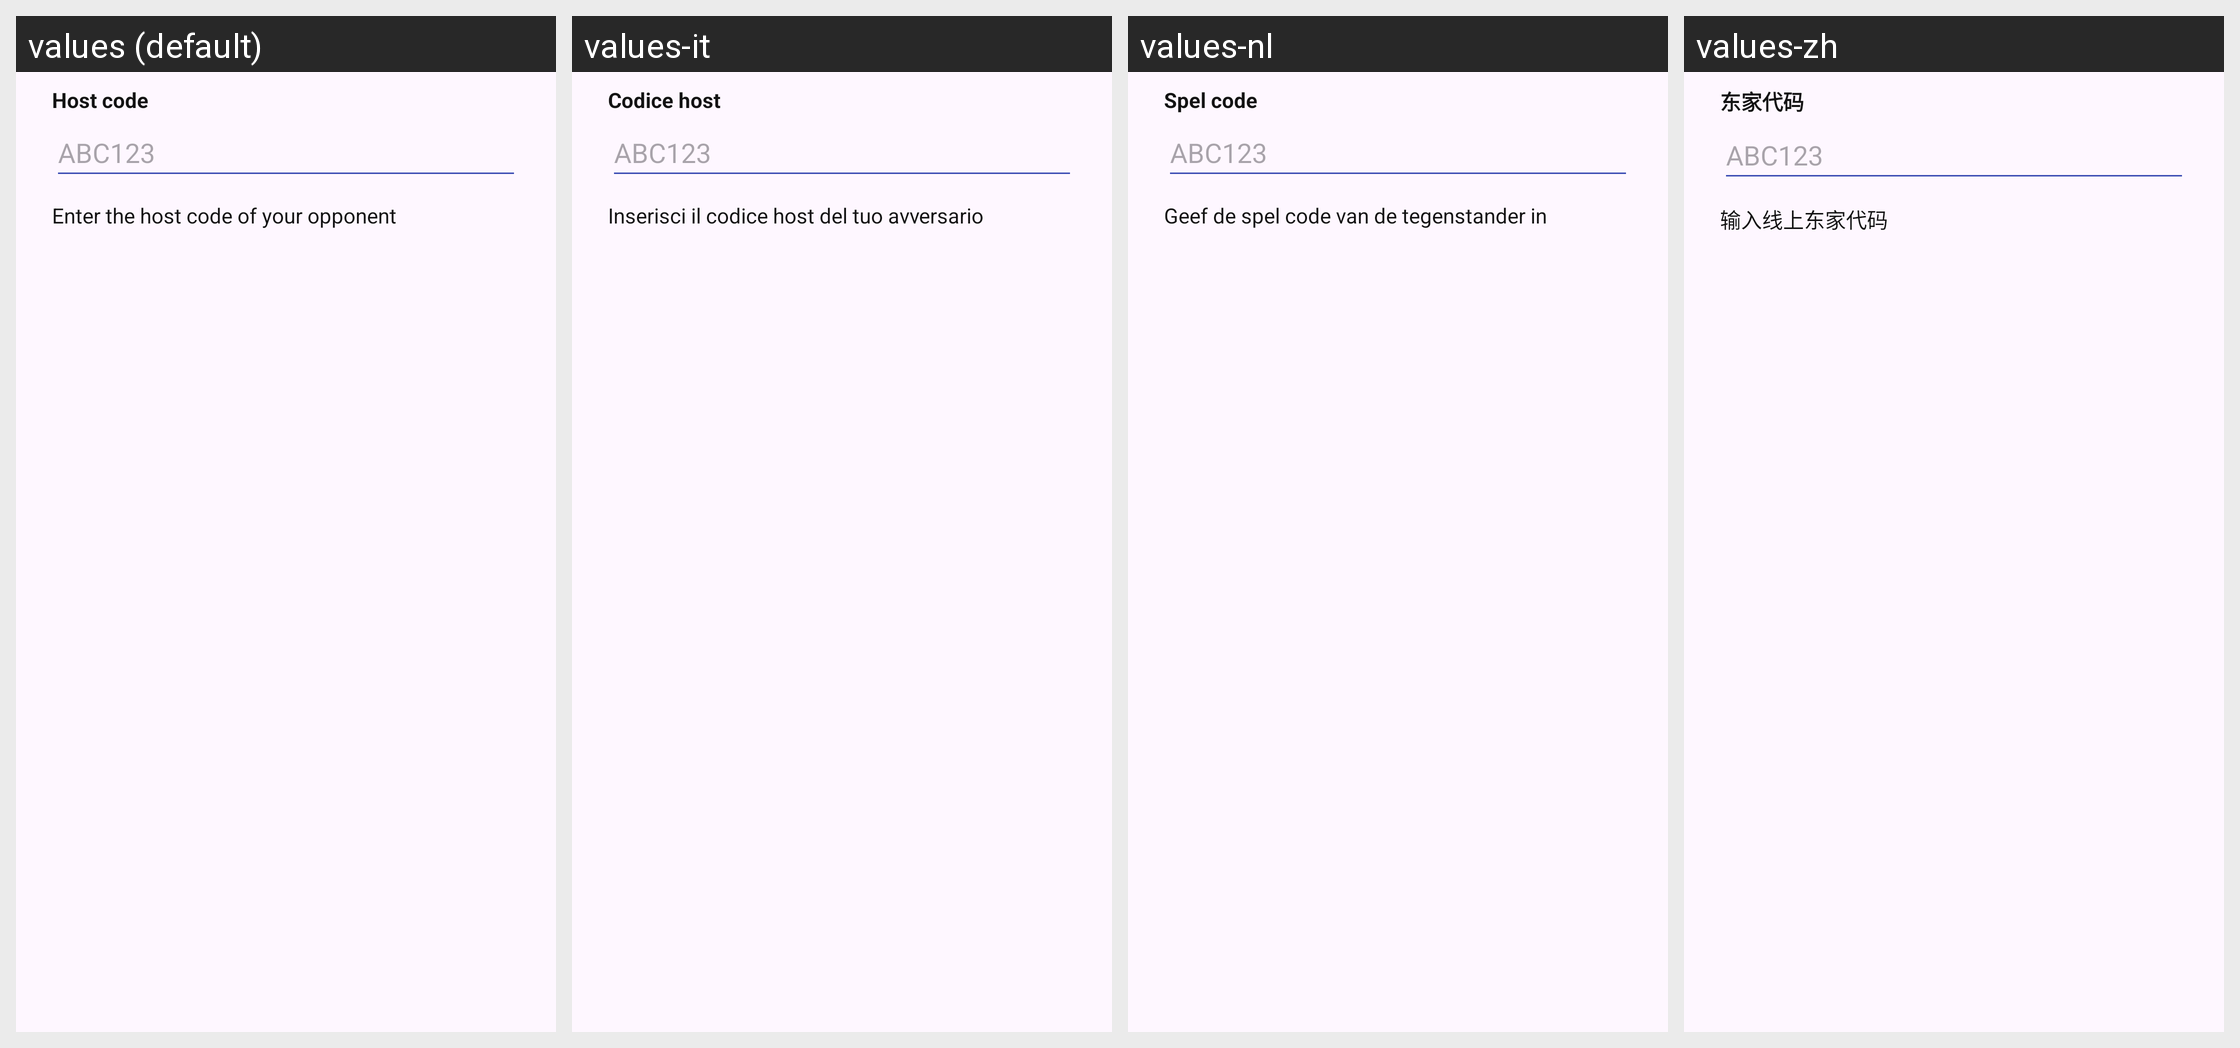

Strings drawn on this Android screen and how each of the app's shown locales translates them:
Android screen res/layout/dialog_body_online_join.xml rendered under 4 locales, left to right: values (default), values-it, values-nl, values-zh. Device: Nexus 5 (rendered at 1080×1920; each locale shown at half size, 540×960, under a caption strip naming it); theme AppTheme.NoActionBar.
Other locales in the repository, not shown: values-de, values-es, values-fr, values-in, values-ja, values-ko, values-pt, values-ru, values-th.
Strings drawn on this screen, with the default value and each locale's value (text and hints the layout hard-codes, and strings that could not be matched under every locale, appear in the picture but are not listed):

online_join_code
  values: Host code
  values-it: Codice host
  values-nl: Spel code
  values-zh: 东家代码

online_join_message
  values: Enter the host code of your opponent
  values-it: Inserisci il codice host del tuo avversario
  values-nl: Geef de spel code van de tegenstander in
  values-zh: 输入线上东家代码
